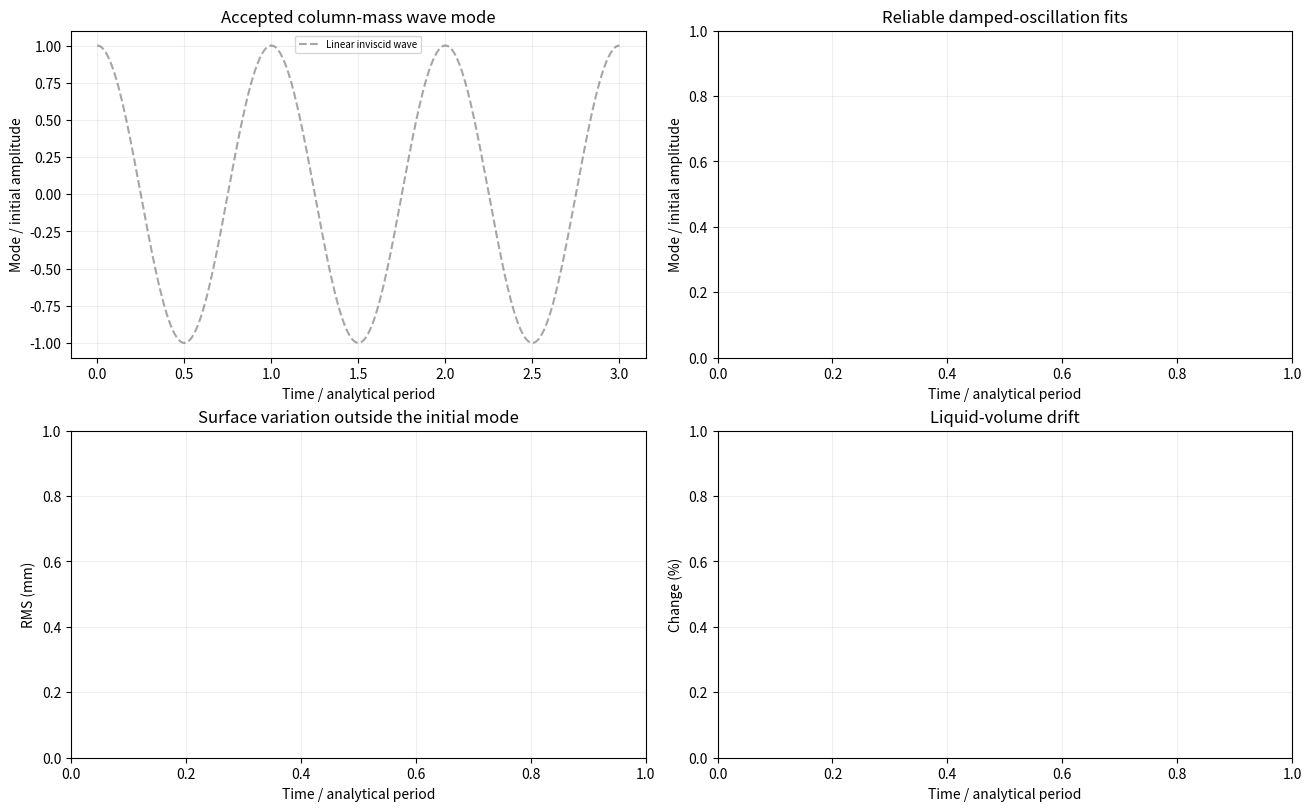

Python code for this plot:
"""Fit wave damping and frequency; retain fit residuals and raw physical gauges."""
import json
import sys
from pathlib import Path

import matplotlib
matplotlib.use("Agg")
import matplotlib.pyplot as plt
import numpy as np
from scipy.optimize import least_squares

paths = [Path(p) for p in sys.argv[1:]]
if not paths:
    paths = sorted(Path("artifacts/sparse-gravity-wave").glob("fixed*-x"))
output = Path("artifacts/sparse-gravity-wave/report")
output.mkdir(parents=True, exist_ok=True)
fig, axes = plt.subplots(2, 2, figsize=(13, 8), constrained_layout=True)
results = []
for path in paths:
    cfg = json.loads((path / "config.json").read_text())
    trace = json.loads((path / "trace.json").read_text())
    t = np.array([r["time"] for r in trace])
    a = np.array([r["mode"] for r in trace])
    T = cfg["period"]
    tau = t / T
    scale = max(abs(a[0]), cfg["amplitude"], 1e-9)
    y = a / scale
    def predict(p):
        damping, frequency, cosine, sine, offset = p
        return np.exp(-damping * tau) * (cosine * np.cos(2 * np.pi * frequency * tau)
                + sine * np.sin(2 * np.pi * frequency * tau)) + offset
    fit = min((least_squares(lambda p: predict(p) - y, [0.1, f, y[0], 0, 0],
                bounds=([-1, .05, -4, -4, -4], [20, 4, 4, 4, 4]))
                for f in [.5, 1, 1.5, 2]), key=lambda r: np.sum(r.fun ** 2))
    damping, frequency, cosine, sine, offset = fit.x
    relative_fit_rms = float(np.sqrt(np.mean(fit.fun ** 2)))
    dynamic_range = float(np.ptp(y))
    reliable = bool(t[-1] >= 2 * T and relative_fit_rms < .15 and dynamic_range > .25
                    and .2 < frequency < 3.9)
    masses = np.array([r["mass"] for r in trace])
    timings = json.loads((path / "timings.json").read_text())["timings"] if (path / "timings.json").exists() else []
    label = path.name
    row = {"capture": str(path), "duration_s": float(t[-1]), "period_analytic_s": T,
           "initial_mode_m": float(a[0]), "initial_representation_ratio": float(a[0] / cfg["amplitude"]) if cfg["amplitude"] else None,
           "final_mode_m": float(a[-1]), "fit_reliable": reliable,
           "fit_rms_over_initial_amplitude": relative_fit_rms,
           "fitted_frequency_over_analytic": float(frequency),
           "fitted_amplitude_retained_per_analytic_period": float(np.exp(-damping)),
           "fitted_offset_m": float(offset * scale),
           "mass_drift_percent": float(100 * (masses[-1] / masses[0] - 1)),
           "max_speed_m_s": max(r["maxSpeed"] for r in trace),
           "max_other_mode_rms_m": max(r["residualRms"] for r in trace),
           "initial_cells": trace[0]["cells"], "final_cells": trace[-1]["cells"],
           "median_step_wall_ms": float(np.median(timings[3:])) if len(timings) > 3 else None,
           "shader_hashes": cfg["shaderHashes"]}
    results.append(row)
    axes[0, 0].plot(tau, y, label=label)
    if reliable:
        axes[0, 1].plot(tau, predict(fit.x), label=label)
    axes[1, 0].plot(tau, np.array([r["residualRms"] for r in trace]) * 1000, label=label)
    axes[1, 1].plot(tau, 100 * (masses / masses[0] - 1), label=label)
    print(json.dumps({k: v for k, v in row.items() if k != "shader_hashes"}))
axes[0, 0].plot(np.linspace(0, 3, 500), np.cos(2 * np.pi * np.linspace(0, 3, 500)), "k--", alpha=.35, label="Linear inviscid wave")
for ax, title, ylabel in zip(axes.flat,
        ["Accepted column-mass wave mode", "Reliable damped-oscillation fits", "Surface variation outside the initial mode", "Liquid-volume drift"],
        ["Mode / initial amplitude", "Mode / initial amplitude", "RMS (mm)", "Change (%)"]):
    ax.set(title=title, xlabel="Time / analytical period", ylabel=ylabel)
    ax.grid(alpha=.2)
    if ax.lines: ax.legend(fontsize=7)
fig.savefig(output / "waves.png", dpi=160)
(output / "comparison.json").write_text(json.dumps(results, indent=2))
